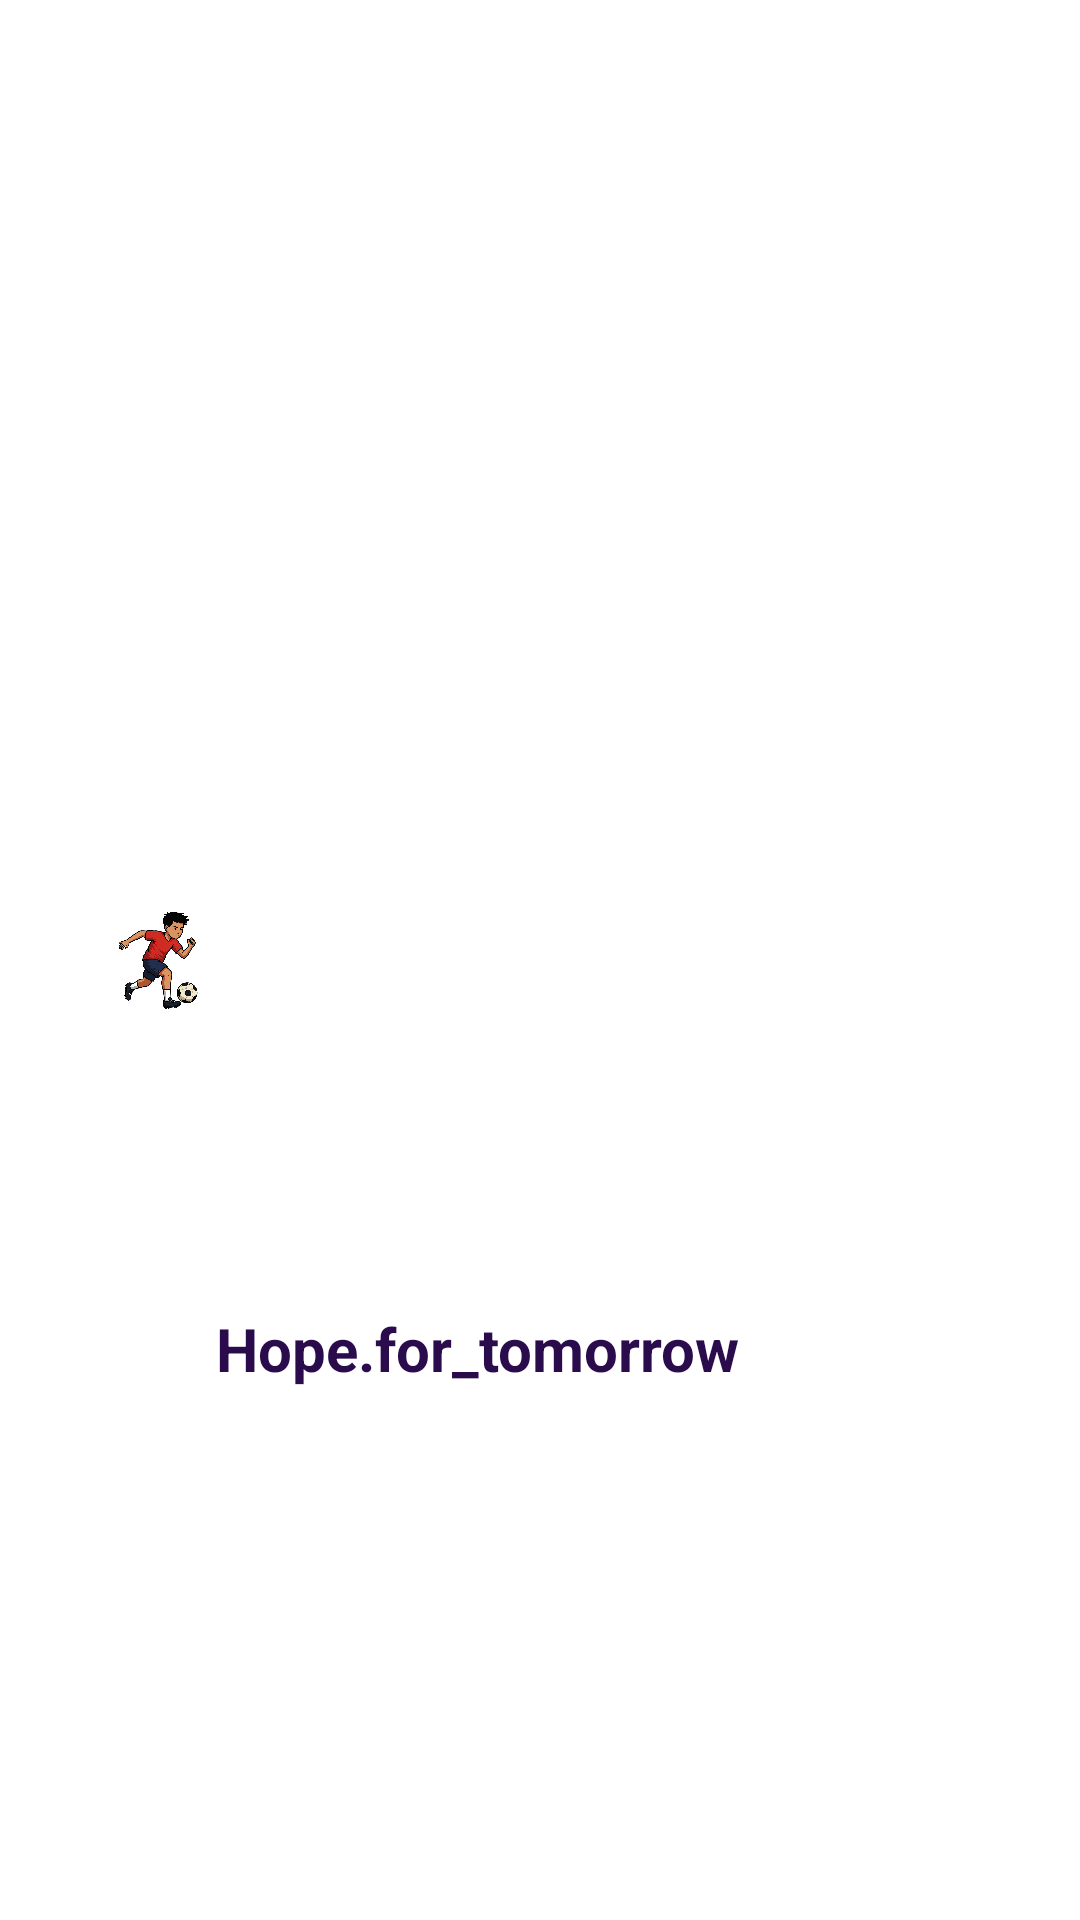

Here is an Android app screen rendered from its layout file. Give the layout XML and the strings, colors and styles it references.
<!-- AndroidManifest.xml: application theme Theme.App_goalrush -->
<!-- res/layout/btn_sheet.xml -->
<?xml version="1.0" encoding="utf-8"?>

<LinearLayout xmlns:android="http://schemas.android.com/apk/res/android"
    xmlns:app="http://schemas.android.com/apk/res-auto"
    xmlns:tools="http://schemas.android.com/tools"
    android:layout_width="match_parent"
    android:layout_height="wrap_content"
    android:fillColor="@android:color/transparent"
    android:background="@drawable/menu"
    android:orientation="vertical"
    android:padding="26dp"
    >

    <androidx.constraintlayout.widget.ConstraintLayout
        android:layout_width="match_parent"
        android:layout_height="match_parent">

        <ImageView
            android:id="@+id/imageView2"
            android:layout_width="52dp"
            android:layout_height="63dp"
            app:layout_constraintBottom_toBottomOf="parent"
            app:layout_constraintTop_toTopOf="parent"
            app:srcCompat="@drawable/hopefortomorrow"
            tools:ignore="MissingConstraints" />

        <TextView
            android:layout_width="206dp"
            android:layout_height="wrap_content"
            android:layout_marginStart="8dp"
            android:layout_marginTop="4dp"
            android:layout_marginEnd="102dp"
            android:paddingBottom="8dp"
            android:text="Hope.for_tomorrow"
            android:textAlignment="center"
            android:textColor="@color/lighth1"
            android:textSize="20sp"
            android:textStyle="bold"
            app:layout_constraintBottom_toBottomOf="parent"
            app:layout_constraintEnd_toEndOf="parent"
            app:layout_constraintStart_toEndOf="@+id/imageView2"
            app:layout_constraintTop_toTopOf="@+id/imageView2" />
    </androidx.constraintlayout.widget.ConstraintLayout>

    <Button
        android:id="@+id/button_action_one"
        android:layout_width="match_parent"
        android:layout_height="wrap_content"
        android:layout_marginTop="8dp"
        android:background="@android:color/transparent"
        android:text="Settings"
        android:textColor="@color/lightColor"
        android:textStyle="normal" />

    <Button
        android:id="@+id/button_action_two"
        android:layout_width="match_parent"
        android:layout_height="wrap_content"
        android:layout_marginTop="8dp"
        android:background="@android:color/transparent"
        android:text="language"
        android:textColor="@color/lightColor" />

    <Button
        android:id="@+id/button_action_two2"
        android:layout_width="match_parent"
        android:layout_height="wrap_content"
        android:layout_marginTop="8dp"
        android:background="@android:color/transparent"
        android:text="About"
        android:textColor="@color/lightColor" />

</LinearLayout>
<!-- resources referenced by this layout -->
<resources>
  <color name="lightColor">#232323</color>
  <color name="lighth1">#2a0b4c</color>
  <!-- drawable hopefortomorrow: png bitmap (drawable, 1033951 bytes) -->
  <!-- drawable menu (drawable) -->
  <?xml version="1.0" encoding="utf-8"?>
  
  <shape xmlns:android="http://schemas.android.com/apk/res/android">
      <solid android:color="@color/menu" />
      <corners android:radius="0dp" />
  
  </shape>
  <style name="Theme.App_goalrush" parent="Theme.Material3.DynamicColors.Dark.NoActionBar">
          <item name="colorPrimary">@color/lightboby</item>
          <item name="colorPrimaryVariant">@color/lightboby</item>
          <item name="colorOnPrimary">@color/white</item>
          <item name="colorSecondary">@color/teal_200</item>
          <item name="colorSecondaryVariant">@color/teal_700</item>
          <item name="colorOnSecondary">@color/btn_t</item>
          <item name="android:statusBarColor">?attr/colorPrimaryVariant</item>
          <item name="android:navigationBarColor">#FFFFFF</item>
  
      </style>
  <color name="menu">#FFFFFF</color>
  <color name="lightboby">#dedede</color>
  <color name="white">#FFFFFFFF</color>
  <color name="teal_200">#FF03DAC5</color>
  <color name="teal_700">#FF018786</color>
  <color name="btn_t">#B246FF</color>
</resources>
